Run: headless pygame with SDL's dummy video driver; simulated clock (each Clock.tick advances the game by its frame time, no real sleeping); random seed 0; keys injected as events and as key.get_pressed() state; no mouse input.
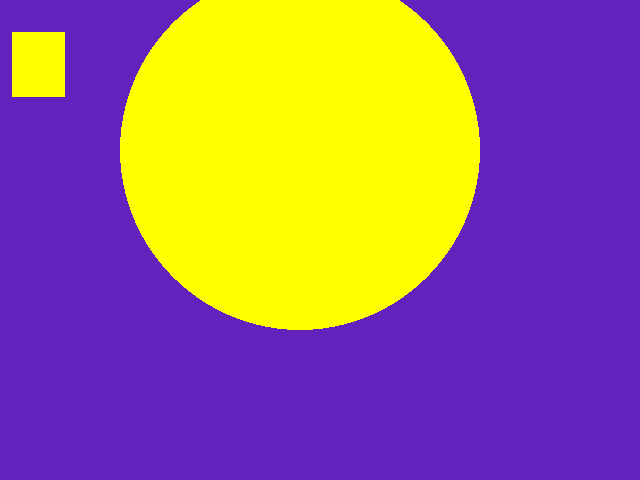
Frame 1 of 4 · flips 1–60 · no input
Frame 2 of 4 · flips 61–180 · tapped SPACE, RETURN · held RIGHT (→), D · screen unchanged from frame 1, image omitted
Frame 3 of 4 · flips 181–300 · held DOWN (↓), S · screen unchanged from frame 2, image omitted
Frame 4 of 4 · flips 301–420 · held LEFT (←), A, UP (↑), W · screen unchanged from frame 3, image omitted

The pygame program that drew these frames:




# My first Pygame program.
# Authors: Many people and Nidha Rajoli


import pygame
import sys
import time
screen = pygame.display.set_mode((460, 780))
backgroundColor = (100, 188, 218)
backgroundColor = (100, 34, 188)
white = (255, 255, 0)
circlelocation=(300, 150)
circleRadius=(180)

rectX = 16
rectY = 26
rectWidth = 36
rectHeight = 46




pygame.display.set_mode((640, 480))# TODO: Copy all of your   03-Colors.py   program and put it below this comment.
# TODO    One way to do so is:
# TODO      1. Inside  03-Colors.py,  do:
# TODO           -- Control-A (to SELECT the entire contents of the file, then
# TODO           -- Control-C (to COPY that entire selection)
# TODO      2. Inside this file:
# TODO           -- Click below this comment, then
# TODO           -- Control-V (to PASTE the copied code into this file.
# TODO: Copy all of your   02-TheGameLoop.py   program and put it below this comment.
# TODO    One way to do so is:
# TODO      1. Inside  02-TheGameLoop.py,  do:
# TODO           -- Control-A (to SELECT the entire contents of the file, then
# TODO           -- Control-C (to COPY that entire selection)
# TODO      2. Inside this file:
# TODO           -- Click below this comment, then
# TODO           -- Control-V (to PASTE the copied code into this file.
# My first Pygame program.
# Authors: Many people and Nidha Rajoli


import pygame
import sys
backgroundColor = (100, 188, 218)
backgroundColor = (100, 34, 188)
white = (255, 255, 0)
circlelocation=(300, 150)
circleRadius=(180)
pygame.init()
screen = pygame.display.set_mode((640, 480))
while True:
    for event in pygame.event.get():
        if event.type == pygame.QUIT:
         sys.exit()
    screen.fill(backgroundColor)
    pygame.draw.circle(screen, white, circlelocation, circleRadius)
    pygame.draw.rect(screen, white, (12, 32, 53, 65))
    pygame.display.update()



while True:
    time.sleep(0.01)
    for event in pygame.event.get():
        if event.type == pygame.QUIT:
         sys.exit()
         screen.fill(backgroundColor)
    circleRadius = circleRadius + 2
    pygame.draw.circle(screen, white, circlelocation, circleRadius)
    pygame.draw.rect(screen, white, (rectX, rectY, rectWidth, rectHeight))

    pygame.display.update()
